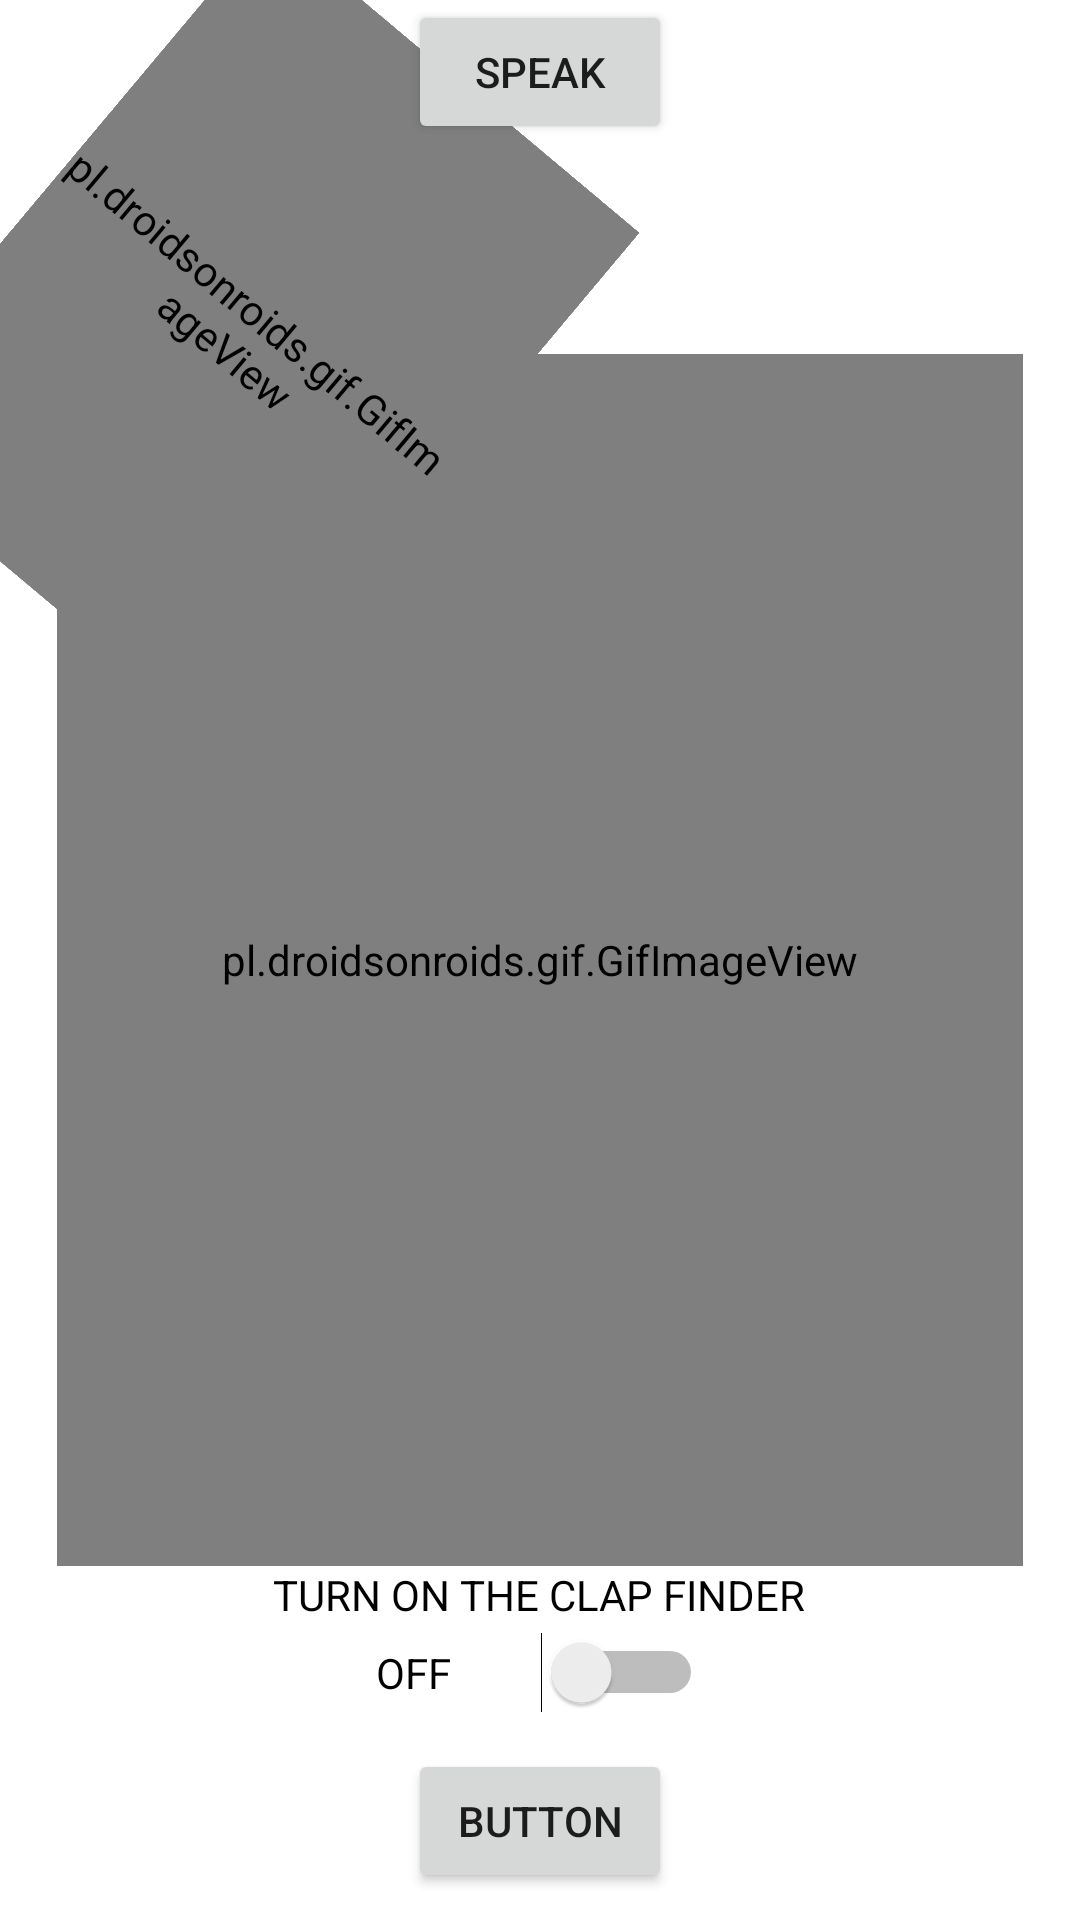

Here is an Android app screen rendered from its layout file. Give the layout XML and the strings, colors and styles it references.
<!-- AndroidManifest.xml: application theme Theme.ClapToFinder -->
<!-- res/layout/activity_main.xml -->
<?xml version="1.0" encoding="utf-8"?>
<RelativeLayout xmlns:android="http://schemas.android.com/apk/res/android"
    xmlns:app="http://schemas.android.com/apk/res-auto"
    xmlns:tools="http://schemas.android.com/tools"
    android:layout_width="match_parent"
    android:layout_height="match_parent"
    tools:context=".MainActivity">


    <pl.droidsonroids.gif.GifImageView
        android:id="@+id/gif2"
        android:layout_width="322dp"
        android:layout_height="404dp"
        android:src="@drawable/makeitclap"
        app:layout_constraintEnd_toEndOf="parent"
        app:layout_constraintHorizontal_bias="0.949"
        app:layout_constraintStart_toStartOf="parent"
        app:layout_constraintTop_toTopOf="parent"
        app:layout_constraintVertical_bias="1.0"
        android:layout_centerHorizontal="true"
        android:layout_centerInParent="true"/>

    <pl.droidsonroids.gif.GifImageView
        android:id="@+id/gif1"
        android:layout_width="161dp"
        android:layout_height="221dp"
        android:layout_marginBottom="48dp"
        android:rotation="40"
        android:src="@drawable/phonecall"
        app:layout_constraintEnd_toEndOf="parent"
        app:layout_constraintHorizontal_bias="0.0"
        app:layout_constraintStart_toStartOf="parent"
        app:layout_constraintTop_toTopOf="parent"
        app:layout_constraintVertical_bias="0.06" />

    <Switch
        android:layout_centerHorizontal="true"
        android:layout_below="@id/gif2"
        android:id="@+id/switch1"
        android:layout_width="109dp"
        android:layout_height="51dp"
        android:text="OFF"
        android:layout_marginTop="10dp"
        app:layout_constraintBottom_toBottomOf="parent"
        app:layout_constraintEnd_toEndOf="parent"
        app:layout_constraintStart_toStartOf="parent"
        app:layout_constraintTop_toTopOf="parent"
        app:layout_constraintVertical_bias="0.827" />
 <TextView
        android:layout_below="@id/gif2"
        android:layout_centerHorizontal="true"
        android:id="@+id/googleSpeech"
        android:layout_width="wrap_content"
        android:layout_height="wrap_content"
        android:text="TURN ON THE CLAP FINDER"
        android:textColor="@color/black"
        app:layout_constraintBottom_toTopOf="@+id/switch1"
        app:layout_constraintEnd_toEndOf="parent"
        app:layout_constraintHorizontal_bias="0.498"
        app:layout_constraintStart_toStartOf="parent"
        app:layout_constraintTop_toTopOf="parent"
        app:layout_constraintVertical_bias="0.985" />

    <Button
        android:layout_centerHorizontal="true"
        android:layout_below="@id/switch1"
        android:id="@+id/button"
        android:layout_width="wrap_content"
        android:layout_height="wrap_content"
        android:text="Button"
        app:layout_constraintBottom_toBottomOf="parent"
        app:layout_constraintEnd_toEndOf="parent"
        app:layout_constraintStart_toStartOf="parent" />

    <Button
        android:id="@+id/Speak"
        android:layout_width="wrap_content"
        android:layout_height="wrap_content"
        android:layout_centerHorizontal="true"
        android:text="Speak"
        app:layout_constraintBottom_toBottomOf="parent"
        app:layout_constraintEnd_toEndOf="parent"
        app:layout_constraintStart_toStartOf="parent" />

</RelativeLayout>
<!-- resources referenced by this layout -->
<resources>
  <!-- drawable makeitclap: gif bitmap (drawable, 309353 bytes) -->
  <!-- drawable phonecall: gif bitmap (drawable, 64273 bytes) -->
  <style name="Theme.ClapToFinder" parent="Theme.MaterialComponents.DayNight.DarkActionBar">
          
          <item name="colorPrimary">@color/purple_500</item>
          <item name="colorPrimaryVariant">@color/purple_700</item>
          <item name="colorOnPrimary">@color/white</item>
          
          <item name="colorSecondary">@color/teal_200</item>
          <item name="colorSecondaryVariant">@color/teal_700</item>
          <item name="colorOnSecondary">@color/black</item>
          
          <item name="android:statusBarColor" tools:targetApi="l">?attr/colorPrimaryVariant</item>
          
      </style>
  <!-- not gathered from this repository: default colours our renderer supplied (Android Studio template values) -->
  <color name="purple_500">#FF6200EE</color>
  <color name="purple_700">#FF3700B3</color>
  <color name="teal_200">#FF03DAC5</color>
  <color name="teal_700">#FF018786</color>
  <color name="black">#FF000000</color>
  <color name="white">#FFFFFFFF</color>
</resources>
